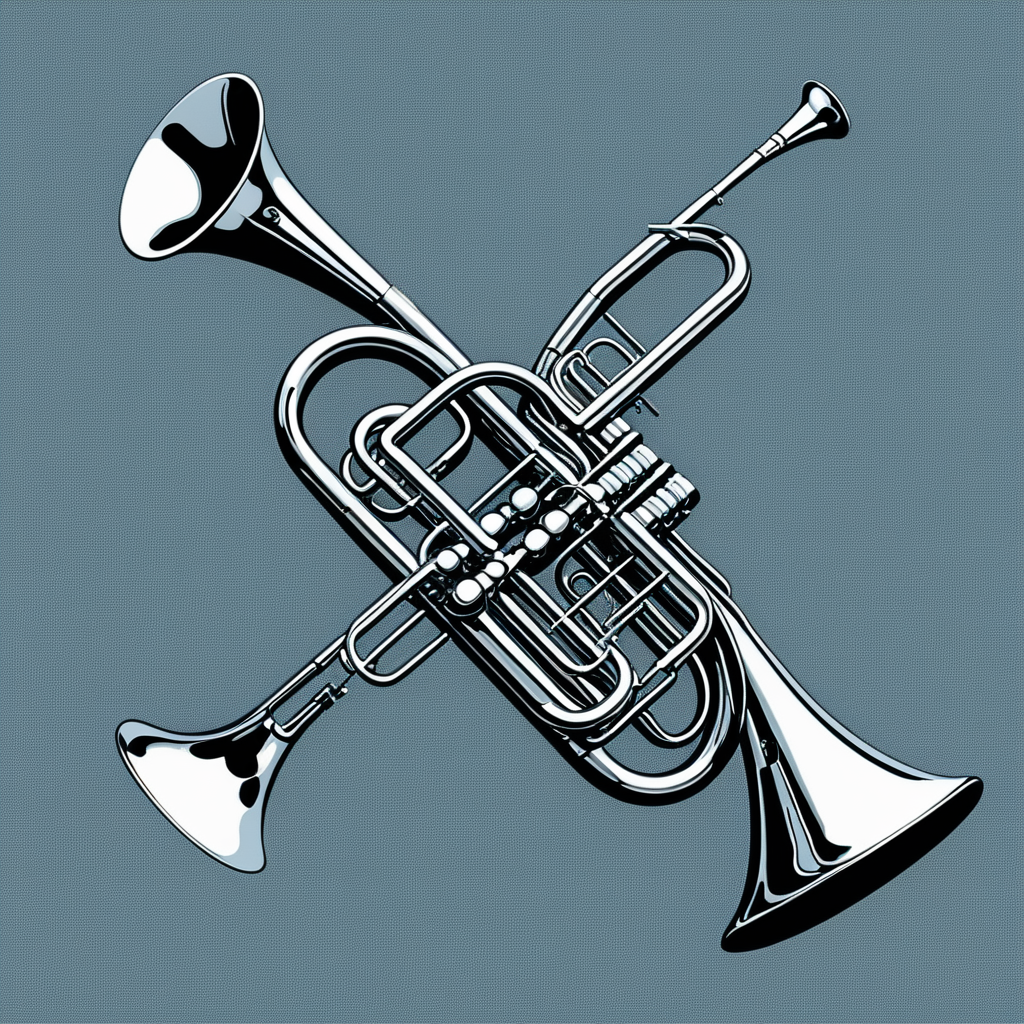
Generation parameters embedded in this image by AUTOMATIC1111 Stable Diffusion web UI or a fork of it (Forge, ...) (PNG 'parameters' text chunk):
Two silver trumpets are sounded to gather people. This pairing reminds us of DNA’s double helix, the twin structure that calls together the components of life into unified instruction for cell behavior. (Postmodernism:1.1) (Pop art:1.3)
Negative prompt: bad hands, bad feet, bad faces, weird arms and legs, tattoo, statue, picture frame, anime, cartoon
Steps: 30, Sampler: DPM++ 2M, Schedule type: Karras, CFG scale: 7, Seed: 318194459, Size: 1024x1024, Model hash: 33e58e8668, Model: Juggernaut-XI-byRunDiffusion, Token merging ratio: 0.1, Version: v1.10.1